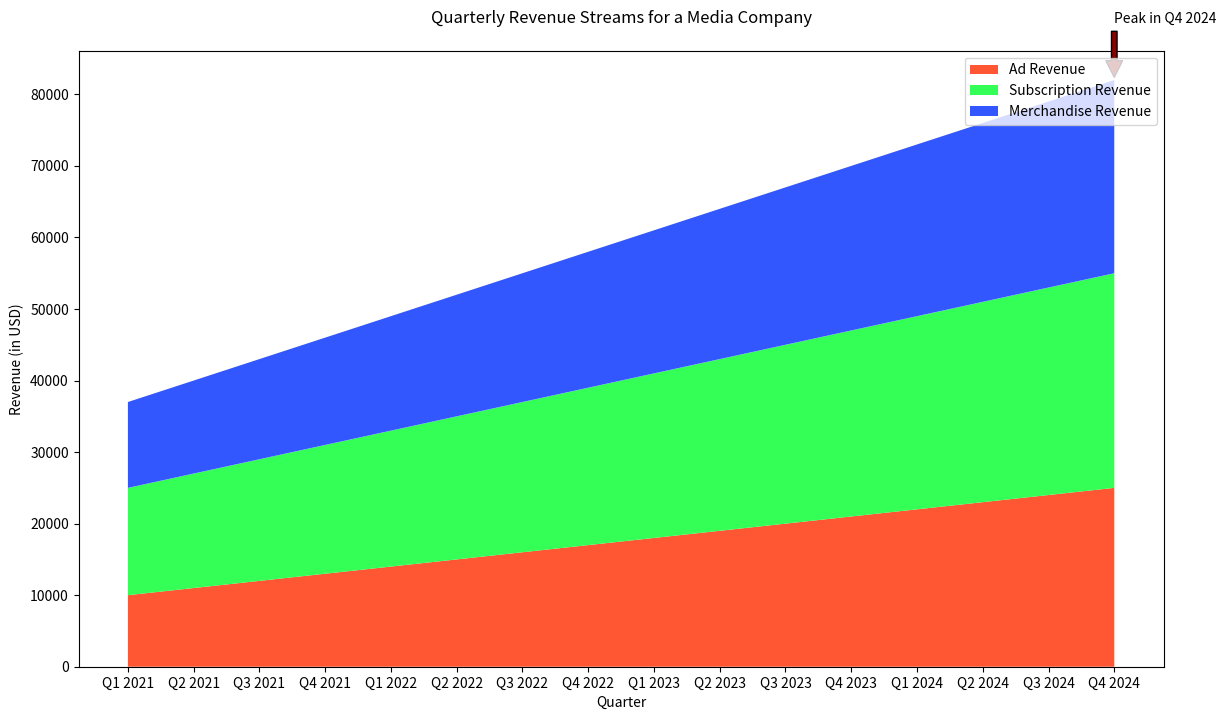

Here is the Python script that generated this plot:

import matplotlib.pyplot as plt

quarters = ['Q1 2021', 'Q2 2021', 'Q3 2021', 'Q4 2021',
            'Q1 2022', 'Q2 2022', 'Q3 2022', 'Q4 2022',
            'Q1 2023', 'Q2 2023', 'Q3 2023', 'Q4 2023',
            'Q1 2024', 'Q2 2024', 'Q3 2024', 'Q4 2024']

ad_revenue = [10000, 11000, 12000, 13000, 14000, 15000, 16000, 17000,
              18000, 19000, 20000, 21000, 22000, 23000, 24000, 25000]

subscription_revenue = [15000, 16000, 17000, 18000, 19000, 20000, 21000, 22000,
                        23000, 24000, 25000, 26000, 27000, 28000, 29000, 30000]

merchandise_revenue = [12000, 13000, 14000, 15000, 16000, 17000, 18000, 19000,
                       20000, 21000, 22000, 23000, 24000, 25000, 26000, 27000]

plt.figure(figsize=(14, 8))
plt.stackplot(quarters, ad_revenue, subscription_revenue, merchandise_revenue,
              labels=['Ad Revenue', 'Subscription Revenue', 'Merchandise Revenue'],
              colors=['#FF5733', '#33FF57', '#3357FF'])

plt.title('Quarterly Revenue Streams for a Media Company', pad=20)
plt.xlabel('Quarter')
plt.ylabel('Revenue (in USD)')
plt.annotate('Peak in Q4 2024', xy=(15, 82000), xytext=(15, 90000),
             arrowprops=dict(facecolor='#8B0000', shrink=0.05))
plt.legend(loc='upper right')

plt.show()